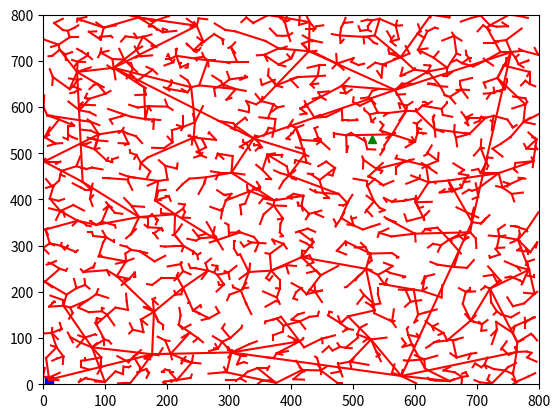

Recreate this plot in Python.
import random as rnd
import matplotlib.pyplot as plt
from math import sqrt,cos,sin,atan2

class Point():
    def __init__(self,x,y):
        self.x = x
        self.y = y

    def distance(self,p):
        return sqrt(abs(self.x - p.x)*abs(self.x - p.x) + abs(self.y - p.y)*abs(self.y - p.y))


def nearPoint(p1,p2):
    if p1.distance(p2)<10 :
        return True
    else:
        return False

def get_random_point(maxx,maxy):
    x = rnd.randint(0,maxx)
    y = rnd.randint(0,maxy)
    p = Point(x,y)
    return p


def get_a_point_along_the_line(startPoint,endPoint,distance):
    theta = atan2(endPoint.y-startPoint.y,endPoint.x-startPoint.x)
    return Point(startPoint.x + distance*cos(theta), startPoint.y +distance*sin(theta))

def get_next_point(p1,p2,distance):
    if(p1.distance(p2))<distance:
        return p2
    else:
        return get_a_point_along_the_line(p1,p2,distance)


class Graph():
    #Goal point
    #Start point
    def __init__(self,startPoint,GoalPoint,length):
        self.startPoint = startPoint
        self.GoalPoint = GoalPoint
        self.length = length
    
    def rtt(self,maxDistance,iterations):
        plt.axis([0, 800, 0, 800])
        plt.plot([self.startPoint.x],[self.startPoint.y],"bs")
        plt.plot([self.GoalPoint.x],[self.GoalPoint.y],"g^")
        nodes = []
        nodes.append(self.startPoint)
        while iterations>0:
            randomPoint = get_random_point(self.length,self.length)
            nn = nodes[0]
            for p in nodes:
                if randomPoint.distance(p) < randomPoint.distance(nn):
                    nn = p
            distance = randomPoint.distance(nn)
            newPoint = get_next_point(nn,randomPoint,distance)
            plt.plot([nn.x,newPoint.x],[nn.y,newPoint.y],"r-")
            nodes.append(newPoint)
            if(nearPoint(self.GoalPoint,newPoint)):
                plt.plot([newPoint.x],[newPoint.y],"rs")
                break
            plt.show()
            iterations -= 1

#         x = []
#         y = []
#         for i in nodes:
#             x.append(i.x)
#             y.append(i.y)
#         plt.plot(x,y,'ro')
        




graph = Graph(Point(10,10),Point(530,530),800)
graph.rtt(10,2000)

        


        
